Run: headless pygame with SDL's dummy video driver; simulated clock (each Clock.tick advances the game by its frame time, no real sleeping); random seed 0; keys injected as events and as key.get_pressed() state; mouse plan: one left click at the window centre at the start of phase 2, then a move to the lower-right quarter at the start of phase 3.
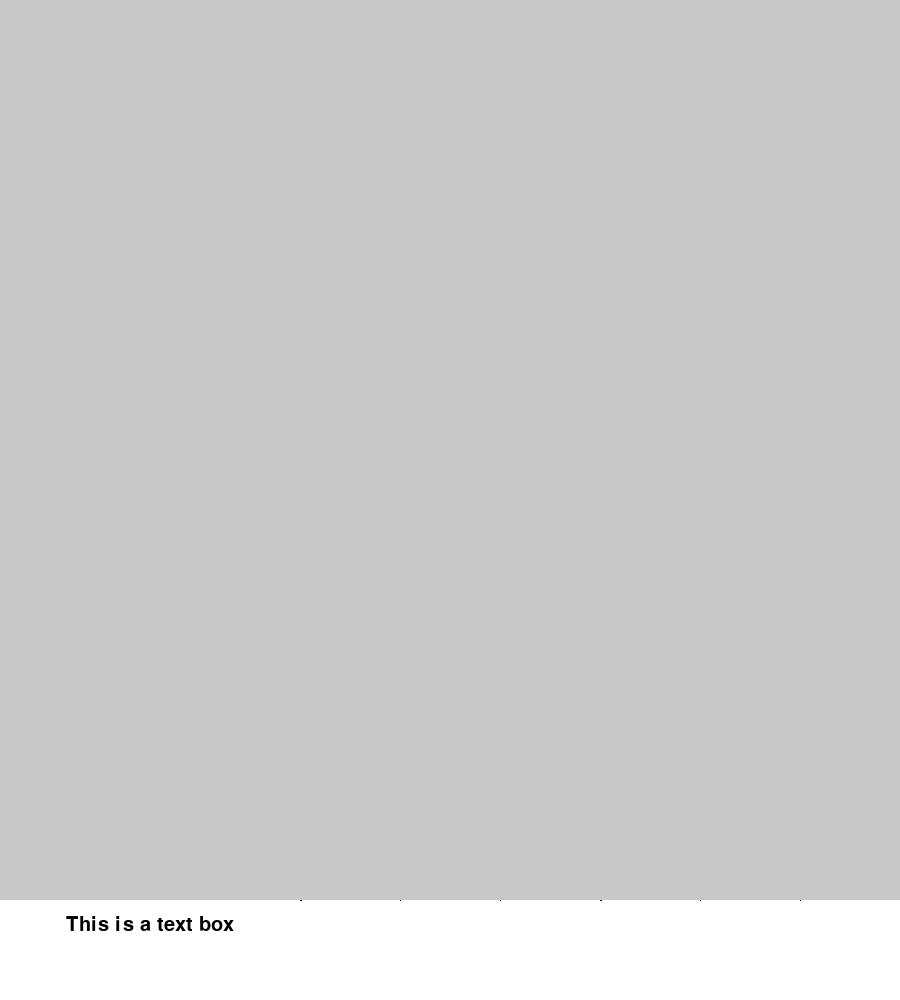
Frame 1 of 4 · flips 1–60 · no input
Frame 2 of 4 · flips 61–180 · clicked the window centre · tapped SPACE, RETURN · held RIGHT (→), D · screen unchanged from frame 1, image omitted
Frame 3 of 4 · flips 181–300 · moved the mouse to the lower-right quarter · held DOWN (↓), S · screen unchanged from frame 2, image omitted
Frame 4 of 4 · flips 301–420 · held LEFT (←), A, UP (↑), W · screen unchanged from frame 3, image omitted

The pygame program that drew these frames:

import pygame
import sys

pygame.init()

WINDOW_SIZE = 900
GRID_SIZE = WINDOW_SIZE // 3
SUBGRID_SIZE = GRID_SIZE // 3
BACKGROUND_COLOR = (255, 255, 255)
LINE_COLOR = (0, 0, 0)
GRID_COLORS = [[(200,200,200) for _ in range(9)] for _ in range(9)]

screen = pygame.display.set_mode((WINDOW_SIZE, WINDOW_SIZE + 100))
pygame.display.set_caption("Number TicTacToe")

# Function to draw the grid lines
def draw_grid():
    for i in range(1, 3):
        pygame.draw.line(screen, LINE_COLOR, (i * GRID_SIZE, 0), (i * GRID_SIZE, WINDOW_SIZE), 2)
        pygame.draw.line(screen, LINE_COLOR, (0, i * GRID_SIZE), (WINDOW_SIZE, i * GRID_SIZE), 2)

    for i in range(1, 9):
        if i % 3 == 0:
            continue
        pygame.draw.line(screen, LINE_COLOR, (i * SUBGRID_SIZE, 0), (i * SUBGRID_SIZE, WINDOW_SIZE), 1)
        pygame.draw.line(screen, LINE_COLOR, (0, i * SUBGRID_SIZE), (WINDOW_SIZE, i * SUBGRID_SIZE), 1)

# Function to update selected grids
def update_selected_grid(red, black, blue, gray):
    for i in range(9):
        for j in range(9):
            GRID_COLORS[i][j] = (200, 200, 200)
    for (i, j) in gray:
        GRID_COLORS[i][j] = (150, 150, 150)
    for (i, j) in red:
        GRID_COLORS[i][j] = (255, 127, 127)
    for (i, j) in blue:
        GRID_COLORS[i][j] = (173, 216, 230)
    for (i, j) in black:
        GRID_COLORS[i][j] = (100, 100, 100)

# Function to draw colored grids
def draw_colored_grids():
    for i in range(9):
        for j in range(9):
            pygame.draw.rect(screen, GRID_COLORS[i][j], (j * SUBGRID_SIZE, i * SUBGRID_SIZE, SUBGRID_SIZE, SUBGRID_SIZE))

# Function to draw numbers on the grids
def draw_numbers(grid):
    font = pygame.font.Font(None, 36)
    for i in range(9):
        for j in range(9):
            if grid[i][j] != 0:
                text = font.render(str(grid[i][j]), True, (0, 0, 0))
                text_rect = text.get_rect(center=(j * SUBGRID_SIZE + SUBGRID_SIZE // 2, i * SUBGRID_SIZE + SUBGRID_SIZE // 2))
                screen.blit(text, text_rect)

# Function to handle keyboard input
def handle_keyboard_input(event, grid):
    if pygame.K_1 <= event.key <= pygame.K_9:
        row, col = get_selected_cell(pygame.mouse.get_pos())
        val = int(pygame.key.name(event.key))
        return ((row, col), val)
    return (None, 0)

# Function to get selected cell
def get_selected_cell(pos):
    x, y = pos
    row = y // SUBGRID_SIZE
    col = x // SUBGRID_SIZE
    return row, col

# Function to display a text box
def display_text_box(message, x, y, width, height, font_size=30, color=(0, 0, 0)):
    font = pygame.font.Font(None, font_size)
    text_surface = font.render(message, True, color)
    text_rect = text_surface.get_rect()
    text_rect.center = (x + width // 2, y + height // 2)
    pygame.draw.rect(screen, BACKGROUND_COLOR, (x, y, width, height))
    screen.blit(text_surface, text_rect)

# Main game loop
def main():
    running = True
    while running:
        for event in pygame.event.get():
            if event.type == pygame.QUIT:
                running = False

        # Clear the screen
        screen.fill(BACKGROUND_COLOR)

        # Draw the grid lines
        draw_grid()

        # Draw the colored grids
        draw_colored_grids()

        # Draw the numbers
        # Replace `example_grid` with the grid you want to display


        # Display the text box
        display_text_box("This is a text box", 50, 900, 200, 50)

        # Update the display
        pygame.display.update()

    pygame.quit()
    sys.exit()

if __name__ == "__main__":
    main()
